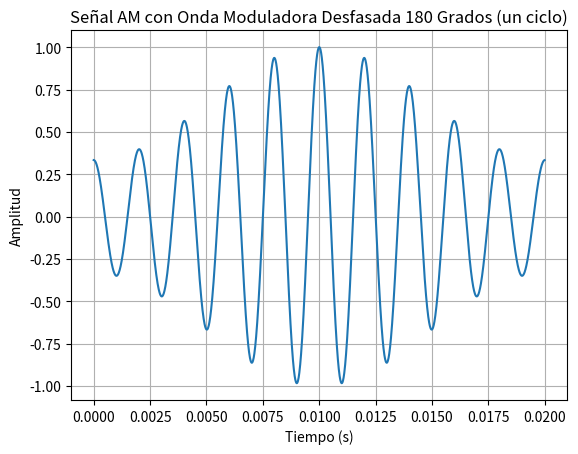

Here is the Python script that generated this plot:
"""
Título: Generación de Señal AM con Onda Moduladora Desfasada 180 Grados

Descripción: Este programa genera una señal de modulación de amplitud (AM) utilizando una
onda portadora senoidal y una onda moduladora senoidal, modulando con una profundidad del 80%.
La onda moduladora está desfasada 180 grados. El resultado se guarda en un archivo CSV y se
muestra en una gráfica.

[redacted]
Fecha: 17 de julio de 2024
"""

import numpy as np
import pandas as pd
import matplotlib.pyplot as plt

# Parámetros de la señal
num_points = 2047  # número de puntos en el eje x
fc = 500  # frecuencia de la portadora
fm = 50  # frecuencia de la moduladora
Ac = 0.5  # amplitud de la portadora
Am = 0.5  # amplitud de la moduladora (100% de profundidad de modulación)

# Duración de un ciclo de la onda moduladora
T = 1 / fm
t = np.linspace(0, T, num_points, endpoint=False)  # vector de tiempo para un ciclo

# Generar la onda portadora en fase normal
carrier = Ac * np.cos(2 * np.pi * fc * t)

# Generar la onda moduladora desfasada 180 grados
modulator = Am * np.cos(2 * np.pi * fm * t + np.pi)

# Generar la señal AM
am_signal = (1 + modulator) * carrier

# Normalizar la señal AM para que la amplitud máxima sea 1
am_signal = am_signal / np.max(np.abs(am_signal))

# Convertir los valores de la señal AM para usar coma como separador decimal
am_signal_comma = [str(value).replace('.', ',') for value in am_signal]

# Crear un DataFrame con los valores modificados
am_df_comma = pd.DataFrame(am_signal_comma)

# Guardar el DataFrame en un archivo CSV con coma como separador decimal y sin encabezado ni comillas
file_path_comma = "am_signal.csv"
am_df_comma.to_csv(file_path_comma, index=False, header=False, quoting=3, sep=' ')

# Graficar la señal AM generada
plt.plot(t, am_signal)
plt.title("Señal AM con Onda Moduladora Desfasada 180 Grados (un ciclo)")
plt.xlabel("Tiempo (s)")
plt.ylabel("Amplitud")
plt.grid(True)
plt.show()

print(f"Archivo guardado en {file_path_comma}")
